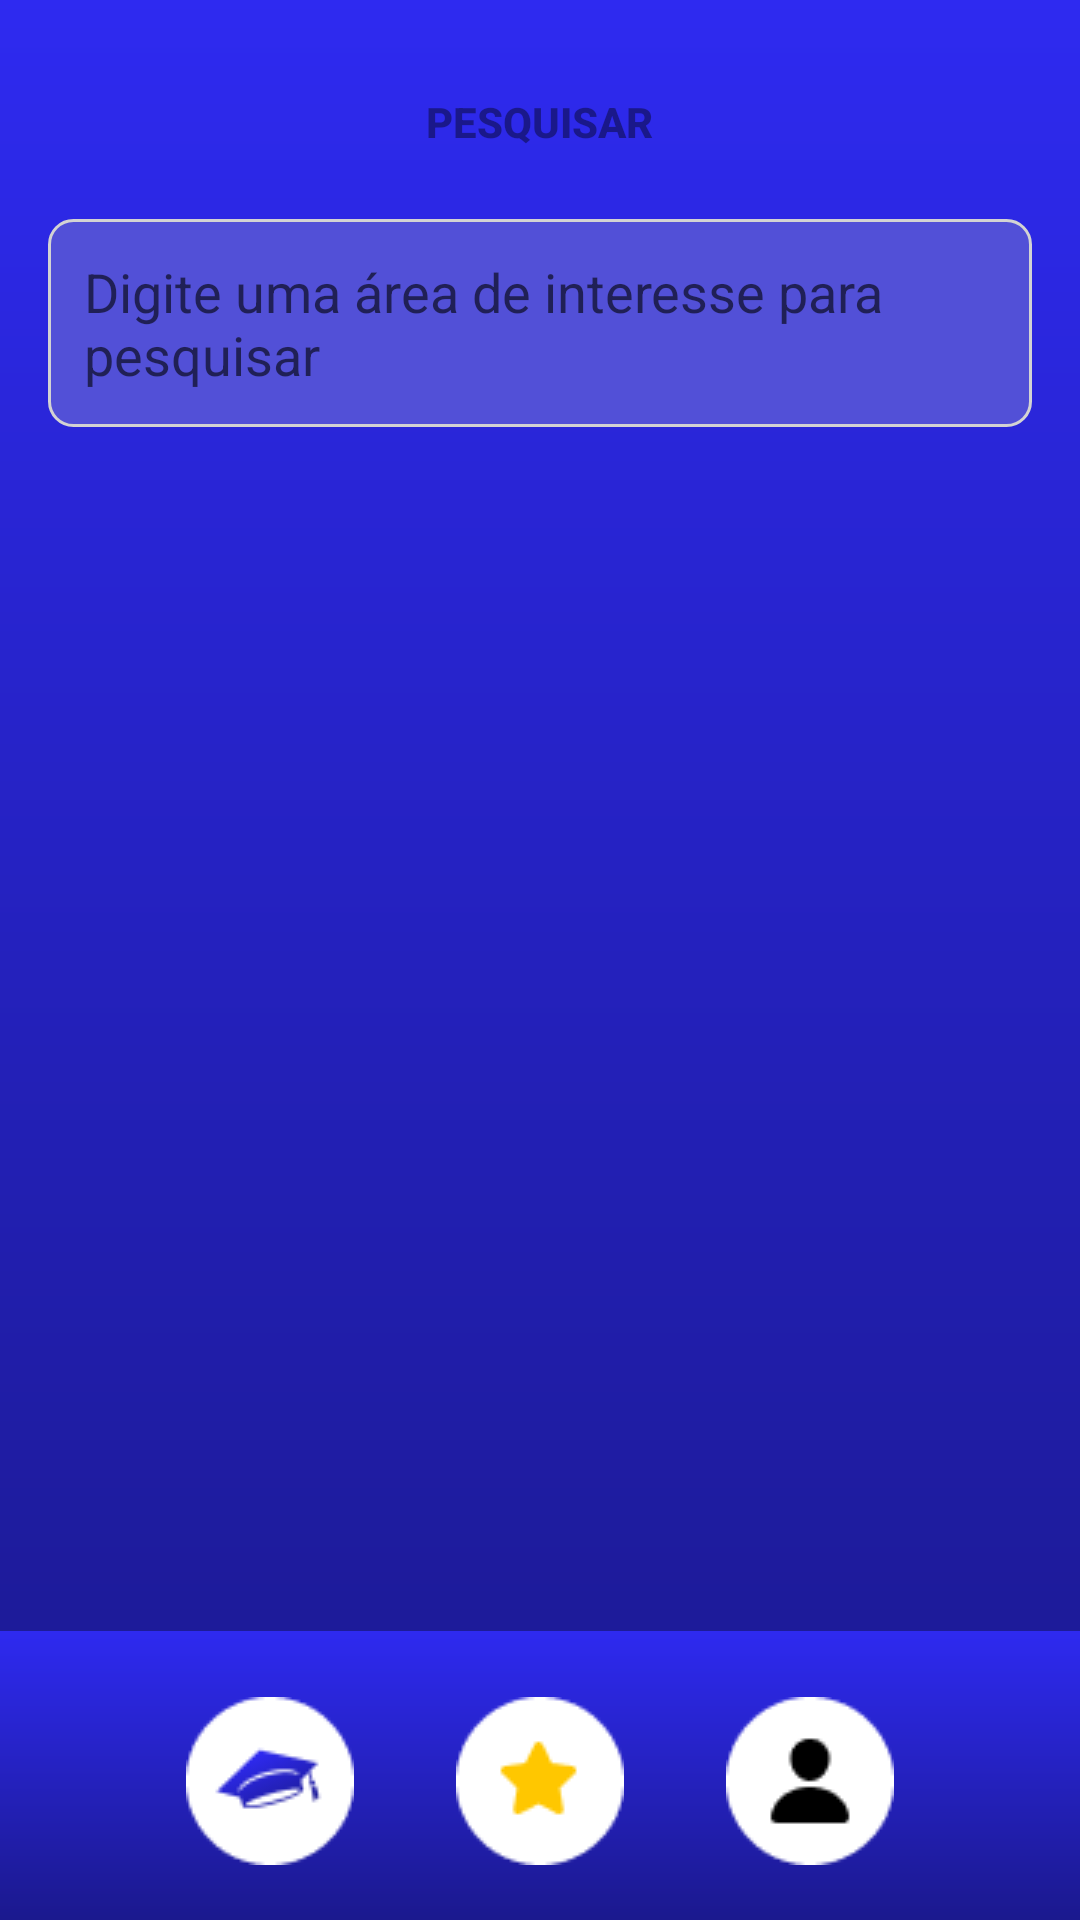

Here is an Android app screen rendered from its layout file. Give the layout XML and the strings, colors and styles it references.
<!-- AndroidManifest.xml: activity theme AppTheme -->
<!-- res/layout/activity_search_profile.xml -->
<RelativeLayout xmlns:android="http://schemas.android.com/apk/res/android"
    xmlns:tools="http://schemas.android.com/tools"
    android:layout_width="match_parent"
    android:layout_height="match_parent"
    android:background="@drawable/background_gradient"
    tools:context=".view.SearchProfileActivity">

    
    <Button
        android:id="@+id/search_button"
        android:layout_width="wrap_content"
        android:layout_height="wrap_content"
        android:layout_centerHorizontal="true"
        android:layout_marginTop="16dp"
        android:background="@drawable/button_background_white"
        android:padding="15dp"
        android:text="Pesquisar"
        android:textColor="#1A188A"
        android:textStyle="bold" />

    
    <AutoCompleteTextView
        android:id="@+id/search_input"
        android:layout_width="match_parent"
        android:layout_height="wrap_content"
        android:layout_below="@id/search_button"
        android:layout_marginStart="16dp"
        android:layout_marginTop="8dp"
        android:layout_marginEnd="16dp"
        android:background="@drawable/edit_text_background"
        android:completionThreshold="1"
        android:hint="Digite uma área de interesse para pesquisar"
        android:padding="12dp"
        android:textColor="#FFFFFF" />

    
    <androidx.core.widget.NestedScrollView
        android:id="@+id/nested_scroll_view"
        android:layout_width="match_parent"
        android:layout_height="0dp"
        android:layout_below="@id/search_input"
        android:layout_above="@id/bottom_navigation"
        android:layout_margin="16dp">

        <LinearLayout
            android:layout_width="match_parent"
            android:layout_height="wrap_content"
            android:orientation="vertical">

            
            <androidx.recyclerview.widget.RecyclerView
                android:id="@+id/recycler_view"
                android:layout_width="match_parent"
                android:layout_height="wrap_content"
                android:clipToPadding="false"
                android:paddingBottom="16dp" />

            
            <TextView
                android:id="@+id/no_results_text_view"
                android:layout_width="wrap_content"
                android:layout_height="wrap_content"
                android:layout_gravity="center"
                android:layout_marginTop="16dp"
                android:text="Nenhum perfil encontrado"
                android:visibility="gone"
                android:textSize="18sp"
                android:textColor="@android:color/black" />
        </LinearLayout>
    </androidx.core.widget.NestedScrollView>

    
    <LinearLayout
        android:id="@+id/bottom_navigation"
        android:layout_width="match_parent"
        android:layout_height="100dp"
        android:layout_alignParentBottom="true"
        android:layout_marginBottom="-4dp"
        android:background="@drawable/background_gradient"
        android:gravity="center"
        android:orientation="horizontal"
        android:padding="0dp"
        android:weightSum="4">

        <ImageView
            android:id="@+id/icon_academic"
            android:layout_width="0dp"
            android:layout_height="60dp"
            android:layout_gravity="center"
            android:layout_weight="1"
            android:scaleType="centerInside"
            android:src="@drawable/icon_logo_footer" />

        <ImageView
            android:id="@+id/icon_star"
            android:layout_width="0dp"
            android:layout_height="60dp"
            android:layout_gravity="center"
            android:layout_weight="1"
            android:scaleType="centerInside"
            android:src="@drawable/icon_star" />

        <ImageView
            android:id="@+id/icon_profile"
            android:layout_width="0dp"
            android:layout_height="60dp"
            android:layout_gravity="center"
            android:layout_weight="1"
            android:scaleType="centerInside"
            android:src="@drawable/icon_user" />
    </LinearLayout>


</RelativeLayout>
<!-- resources referenced by this layout -->
<resources>
  <!-- drawable background_gradient (drawable) -->
  <layer-list xmlns:android="http://schemas.android.com/apk/res/android">
      <item>
          <shape>
              <gradient
                  android:angle="167.37"
                  android:startColor="#2E2AF0"
                  android:endColor="#1A188A"
                  android:type="linear" />
          </shape>
      </item>
  </layer-list>
  <!-- drawable edit_text_background (drawable) -->
  <?xml version="1.0" encoding="utf-8"?>
  <shape xmlns:android="http://schemas.android.com/apk/res/android">
      <solid android:color="#5250d7"/>
      <corners android:radius="8dp"/>
      <stroke android:width="2dp" android:color="@color/black_overlay" />
      <stroke
          android:width="1dp"
          android:color="#D3D3D3"/>
  </shape>
  <!-- drawable icon_logo_footer: png bitmap (drawable, 1932 bytes) -->
  <!-- drawable icon_star: png bitmap (drawable, 1049 bytes) -->
  <!-- drawable icon_user: png bitmap (drawable, 993 bytes) -->
  <style name="AppTheme" parent="Theme.AppCompat.Light.DarkActionBar">
          
          
      </style>
</resources>
